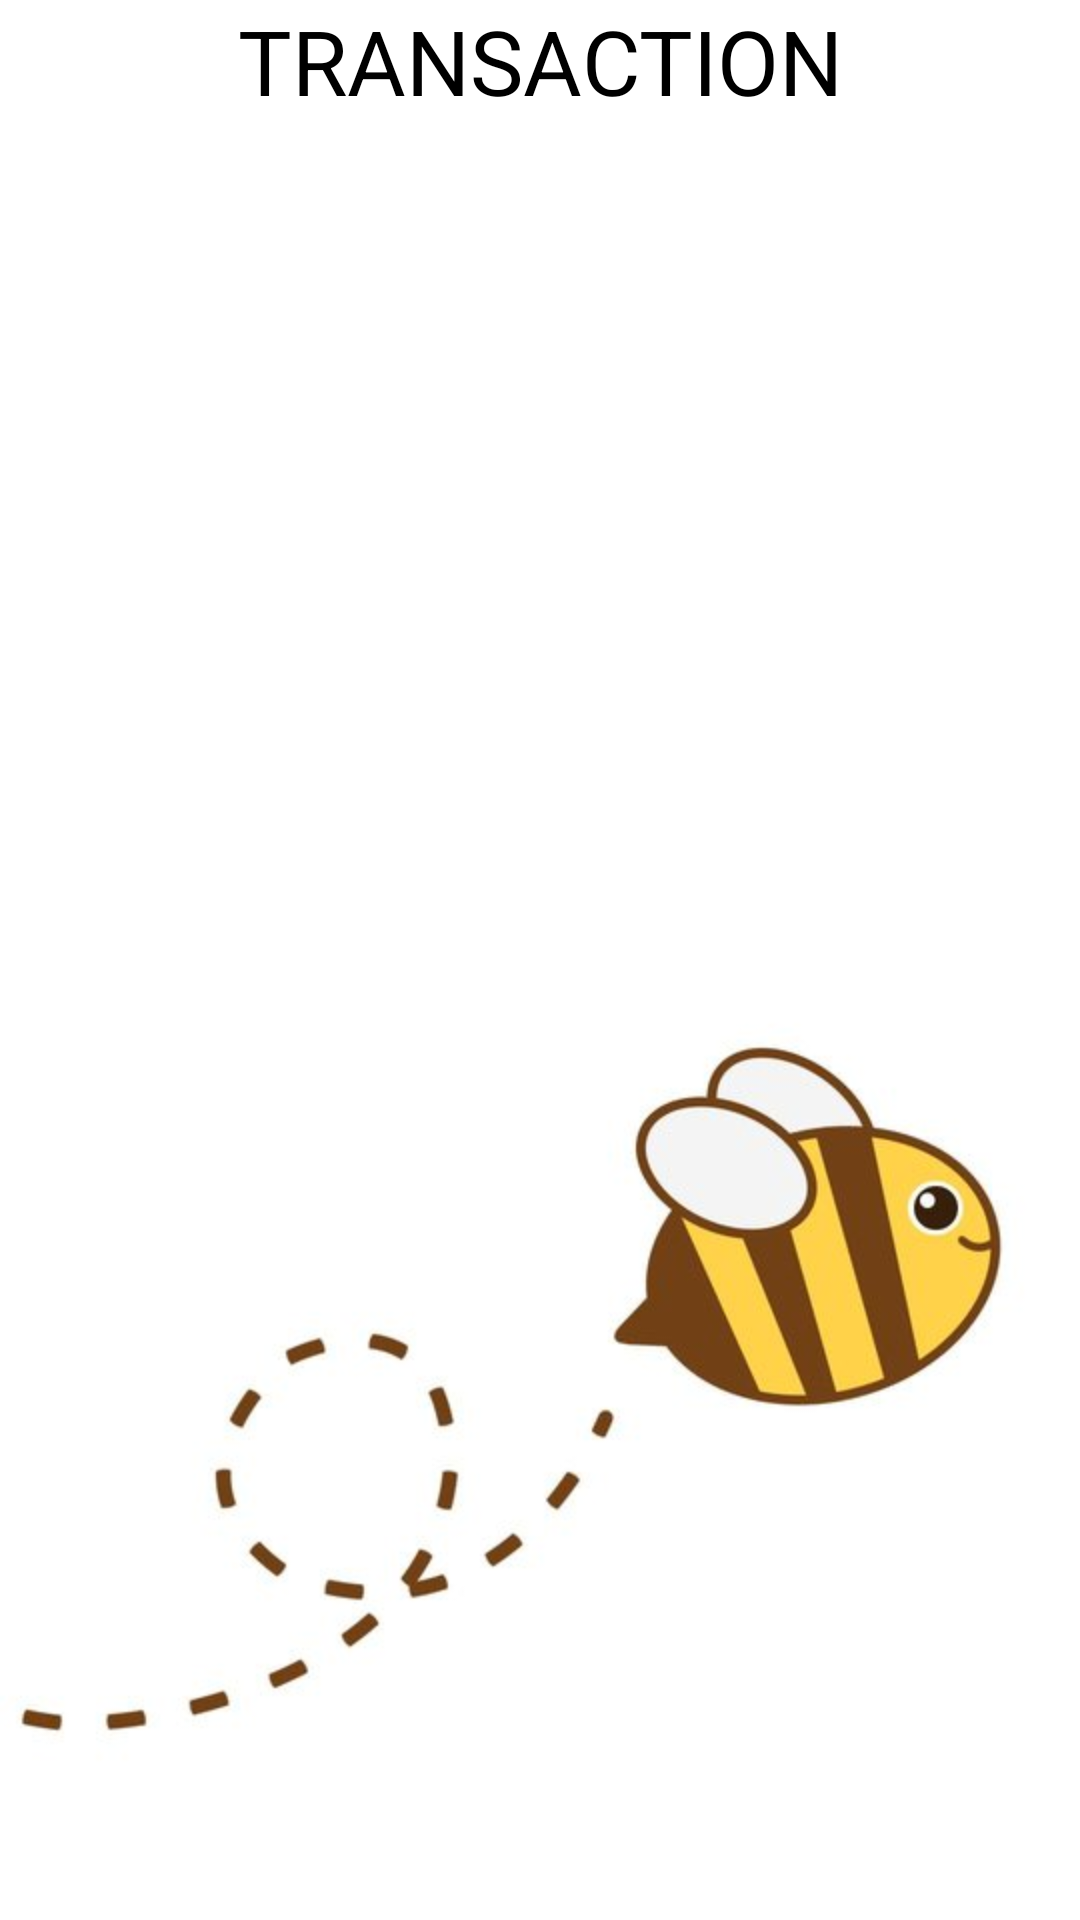

This screen was rendered from an Android layout file. Write that file and the resources it references.
<!-- AndroidManifest.xml: application theme Theme.AppCompat.Light.NoActionBar.FullScreen -->
<!-- res/layout/transaction_fragment.xml -->
<?xml version="1.0" encoding="utf-8"?>
<FrameLayout
    android:layout_height="match_parent"
    android:layout_width="match_parent"
    xmlns:android="http://schemas.android.com/apk/res/android" >
    <ImageView
        android:id="@+id/transaction"
        android:scaleType="fitXY"
        android:layout_width="match_parent"
        android:layout_height="match_parent" />
<LinearLayout xmlns:android="http://schemas.android.com/apk/res/android"
    android:orientation="vertical" android:layout_width="match_parent"
    android:layout_height="match_parent"
    android:background="@drawable/light_background">
    <TextView
        android:text="TRANSACTION"
        android:textSize="30dp"
        android:layout_width="match_parent"
        android:layout_height="wrap_content"
        android:gravity="center"
        android:layout_marginBottom="30dp"/>
    <android.support.v7.widget.RecyclerView
        android:id="@+id/transaction_list"
        android:layout_width="match_parent"
        android:layout_height="match_parent"/>
</LinearLayout>
    </FrameLayout>
<!-- resources referenced by this layout -->
<resources>
  <!-- drawable light_background: jpg bitmap (drawable, 23677 bytes) -->
</resources>
